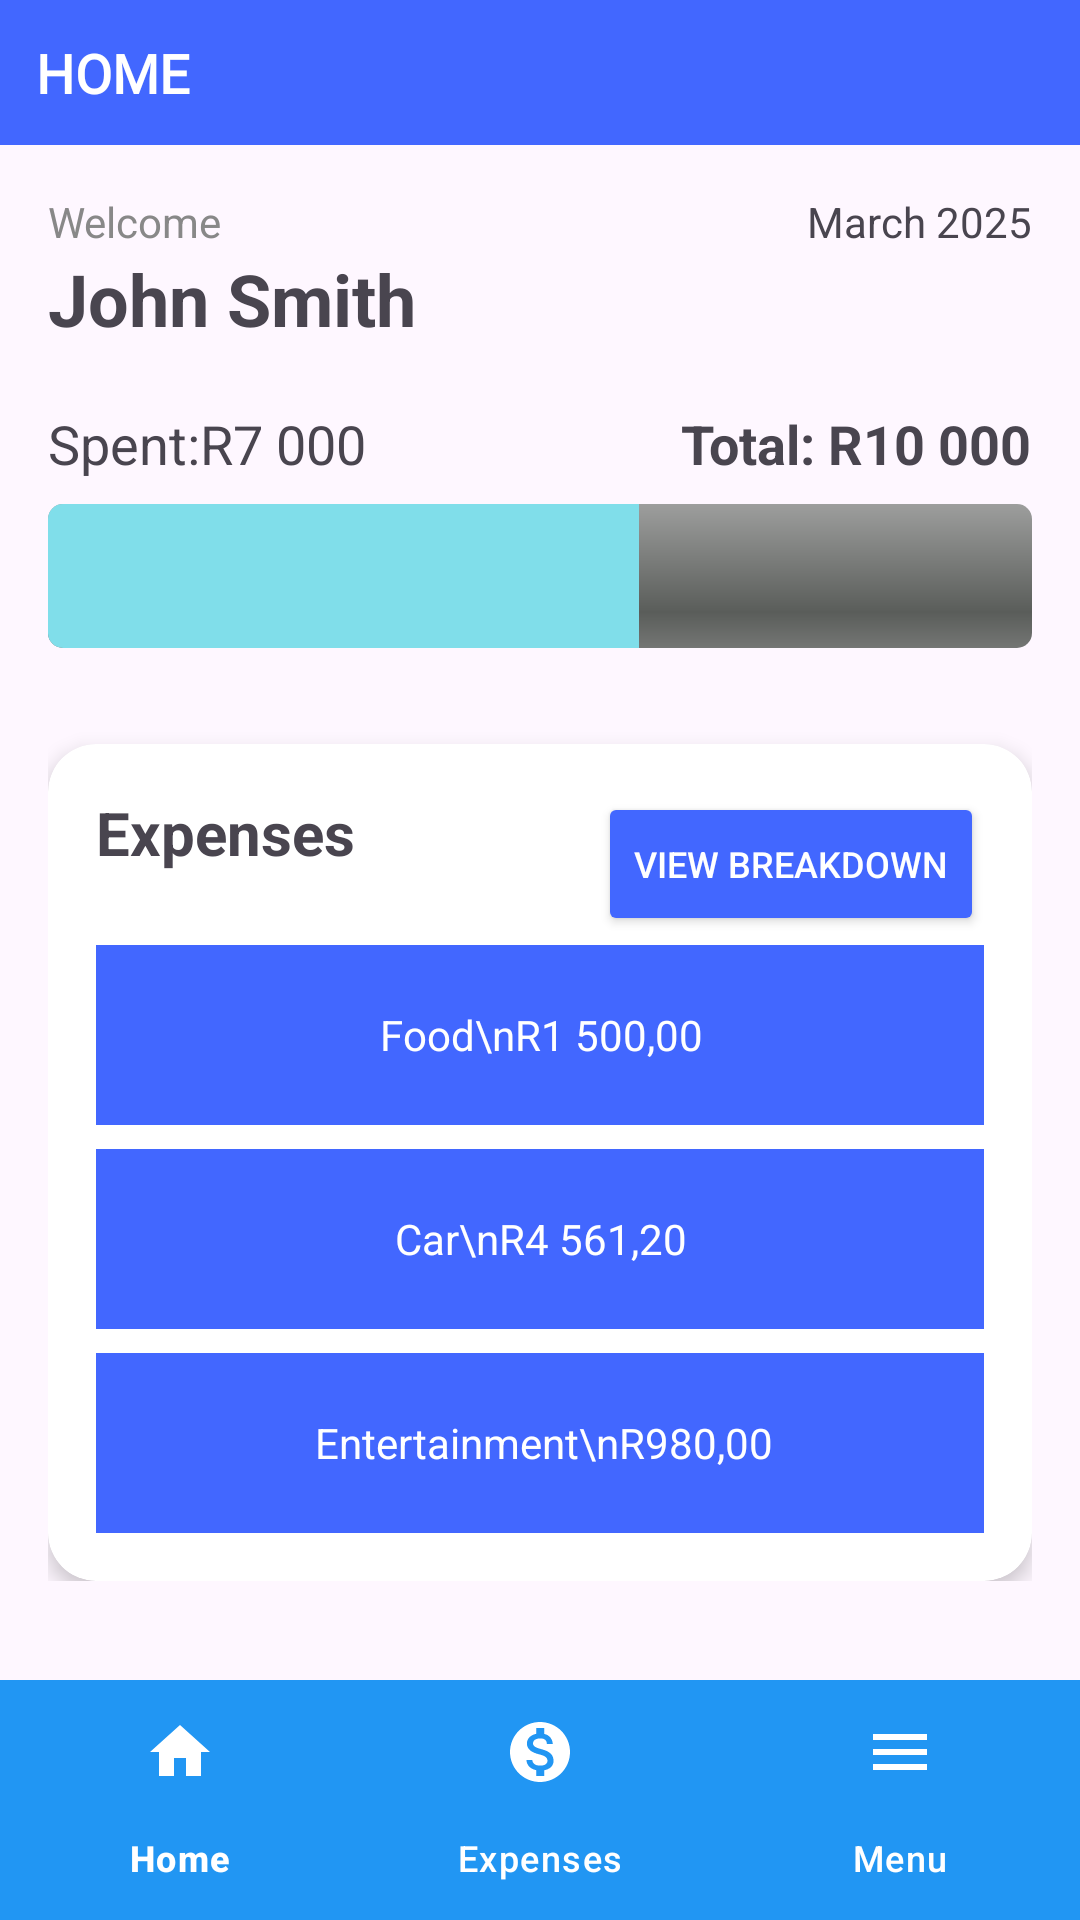

Here is an Android app screen rendered from its layout file. Give the layout XML and the strings, colors and styles it references.
<!-- AndroidManifest.xml: application theme Theme.ScrapingBy -->
<!-- res/layout/activity_main_menu.xml -->
<?xml version="1.0" encoding="utf-8"?>
<androidx.constraintlayout.widget.ConstraintLayout
    xmlns:android="http://schemas.android.com/apk/res/android"
    xmlns:app="http://schemas.android.com/apk/res-auto"
    xmlns:tools="http://schemas.android.com/tools"
    android:id="@+id/main"
    android:layout_width="match_parent"
    android:layout_height="match_parent"
    tools:context=".MainActivity">

    
    <TextView
        android:id="@+id/txtMenu"
        android:layout_width="match_parent"
        android:layout_height="wrap_content"
        android:background="#4267FF"
        android:fontFamily="@font/alata"
        android:text="HOME"
        android:gravity="left"
        android:padding="12dp"
        android:textColor="#FFFFFF"
        android:textSize="18sp"
        android:textStyle="bold"
        app:layout_constraintTop_toTopOf="parent"
        app:layout_constraintStart_toStartOf="parent"
        app:layout_constraintEnd_toEndOf="parent"/>

    
    <FrameLayout
        android:id="@+id/fragment_container"
        android:layout_width="0dp"
        android:layout_height="0dp"
        app:layout_constraintTop_toBottomOf="@id/txtMenu"
        app:layout_constraintBottom_toTopOf="@id/bottomNavBar"
        app:layout_constraintStart_toStartOf="parent"
        app:layout_constraintEnd_toEndOf="parent">

        
        <androidx.core.widget.NestedScrollView
            android:layout_width="match_parent"
            android:layout_height="match_parent">

            <androidx.constraintlayout.widget.ConstraintLayout
                android:layout_width="match_parent"
                android:layout_height="wrap_content"
                android:padding="16dp">

                
                <TextView
                    android:id="@+id/txtWelcome"
                    android:layout_width="wrap_content"
                    android:layout_height="wrap_content"
                    android:text="Welcome"
                    android:textColor="#888"
                    android:textSize="14sp"
                    app:layout_constraintStart_toStartOf="parent"
                    app:layout_constraintTop_toTopOf="parent" />

                
                <TextView
                    android:id="@+id/txtName"
                    android:layout_width="wrap_content"
                    android:layout_height="wrap_content"
                    android:text="John Smith"
                    android:textSize="24sp"
                    android:textStyle="bold"
                    app:layout_constraintStart_toStartOf="parent"
                    app:layout_constraintTop_toBottomOf="@id/txtWelcome" />

                
                <TextView
                    android:id="@+id/txtMonth"
                    android:layout_width="wrap_content"
                    android:layout_height="wrap_content"
                    android:text="March 2025"
                    app:layout_constraintEnd_toEndOf="parent"
                    app:layout_constraintTop_toTopOf="@id/txtWelcome" />

                

                

                <TextView
                    android:id="@+id/txtTotal"
                    android:layout_width="wrap_content"
                    android:layout_height="wrap_content"
                    android:layout_marginTop="20dp"
                    android:text="Total: R10 000"
                    android:textSize="18sp"
                    android:textStyle="bold"
                    app:layout_constraintEnd_toEndOf="parent"
                    app:layout_constraintTop_toBottomOf="@+id/txtName" />

                <TextView
                    android:id="@+id/txtSpentAmt"
                    android:layout_width="wrap_content"
                    android:layout_height="wrap_content"
                    android:layout_marginTop="20dp"
                    android:text="Spent:R7 000"
                    android:textSize="18sp"
                    app:layout_constraintStart_toStartOf="parent"
                    app:layout_constraintTop_toBottomOf="@+id/txtName" />

                <ProgressBar
                    android:id="@+id/progressBar"
                    style="@android:style/Widget.ProgressBar.Horizontal"
                    android:layout_width="0dp"
                    android:layout_height="48dp"
                    android:layout_marginTop="8dp"
                    android:backgroundTint="#E0E0E0"
                    android:clipToPadding="false"
                    android:max="100"
                    android:padding="0dp"
                    android:progress="60"
                    android:progressTint="#80DEEA"
                    android:clickable="true"
                    app:layout_constraintEnd_toEndOf="parent"
                    app:layout_constraintStart_toStartOf="parent"
                    app:layout_constraintTop_toBottomOf="@id/txtTotal" />

                <androidx.cardview.widget.CardView
                    android:id="@+id/cardExpenses"
                    android:layout_width="0dp"
                    android:layout_height="wrap_content"
                    android:layout_marginStart="0dp"
                    android:layout_marginTop="32dp"
                    android:layout_marginEnd="0dp"
                    android:layout_marginBottom="16dp"
                    app:cardCornerRadius="16dp"
                    app:cardElevation="4dp"
                    app:layout_constraintEnd_toEndOf="parent"
                    app:layout_constraintStart_toStartOf="parent"
                    app:layout_constraintTop_toBottomOf="@id/progressBar">

                    <androidx.constraintlayout.widget.ConstraintLayout
                        android:layout_width="match_parent"
                        android:layout_height="match_parent"
                        android:padding="16dp">

                        
                        <TextView
                            android:id="@+id/txtExpensesTitle"
                            android:layout_width="wrap_content"
                            android:layout_height="wrap_content"
                            android:text="Expenses"
                            android:textSize="20sp"
                            android:textStyle="bold"
                            app:layout_constraintStart_toStartOf="parent"
                            app:layout_constraintTop_toTopOf="parent" />

                        
                        <Button
                            android:id="@+id/btnViewBreakdown"
                            android:layout_width="wrap_content"
                            android:layout_height="wrap_content"
                            android:backgroundTint="#4267FF"
                            android:text="View Breakdown"
                            android:textColor="#FFFFFF"
                            android:textSize="12sp"
                            app:layout_constraintEnd_toEndOf="parent"
                            app:layout_constraintTop_toTopOf="parent" />


                        <TextView
                            android:id="@+id/expense1"
                            android:layout_width="340dp"
                            android:layout_height="60dp"
                            android:layout_marginTop="24dp"
                            android:background="#4267FF"
                            android:gravity="center"
                            android:padding="10dp"
                            android:text="Food\nR1 500,00"
                            android:textAlignment="center"
                            android:textColor="#FFFFFF"
                            android:textSize="14sp"
                            app:layout_constraintEnd_toEndOf="parent"
                            app:layout_constraintHorizontal_chainStyle="packed"
                            app:layout_constraintStart_toStartOf="parent"
                            app:layout_constraintTop_toBottomOf="@id/txtExpensesTitle"
                            app:layout_constraintWidth_percent="0.3" />

                        <TextView
                            android:id="@+id/expense2"
                            android:layout_width="340dp"
                            android:layout_height="60dp"
                            android:layout_marginTop="8dp"
                            android:background="#4267FF"
                            android:gravity="center"
                            android:padding="12dp"
                            android:text="Car\nR4 561,20"
                            android:textAlignment="center"
                            android:textColor="#FFFFFF"
                            android:textSize="14sp"
                            app:layout_constraintEnd_toEndOf="parent"
                            app:layout_constraintStart_toStartOf="parent"
                            app:layout_constraintTop_toBottomOf="@+id/expense1"
                            app:layout_constraintWidth_percent="0.3" />

                        <TextView
                            android:id="@+id/expense3"
                            android:layout_width="340dp"
                            android:layout_height="60dp"
                            android:layout_marginTop="8dp"
                            android:background="#4267FF"
                            android:gravity="center"
                            android:padding="12dp"
                            android:text="Entertainment\nR980,00"
                            android:textAlignment="center"
                            android:textColor="#FFFFFF"
                            android:textSize="14sp"
                            app:layout_constraintEnd_toEndOf="parent"
                            app:layout_constraintHorizontal_bias="0.48"
                            app:layout_constraintStart_toStartOf="parent"
                            app:layout_constraintTop_toBottomOf="@+id/expense2"
                            app:layout_constraintWidth_percent="0.3" />

                    </androidx.constraintlayout.widget.ConstraintLayout>
                </androidx.cardview.widget.CardView>

                

            </androidx.constraintlayout.widget.ConstraintLayout>
        </androidx.core.widget.NestedScrollView>
    </FrameLayout>

    
    <com.google.android.material.bottomnavigation.BottomNavigationView
        android:id="@+id/bottomNavBar"
        android:layout_width="match_parent"
        android:layout_height="wrap_content"
        android:background="#2196F3"
        app:layout_constraintBottom_toBottomOf="parent"
        app:layout_constraintEnd_toEndOf="parent"
        app:layout_constraintStart_toStartOf="parent"
        app:menu="@menu/navigation_bar"
        app:itemTextColor="@color/navigation_bar"
        app:itemIconTint="@color/navigation_bar"/>
</androidx.constraintlayout.widget.ConstraintLayout>
<!-- resources referenced by this layout -->
<resources>
  <style name="Theme.ScrapingBy" parent="Base.Theme.ScrapingBy" />
  <style name="Base.Theme.ScrapingBy" parent="Theme.Material3.DayNight.NoActionBar">
          
          
      </style>
</resources>
